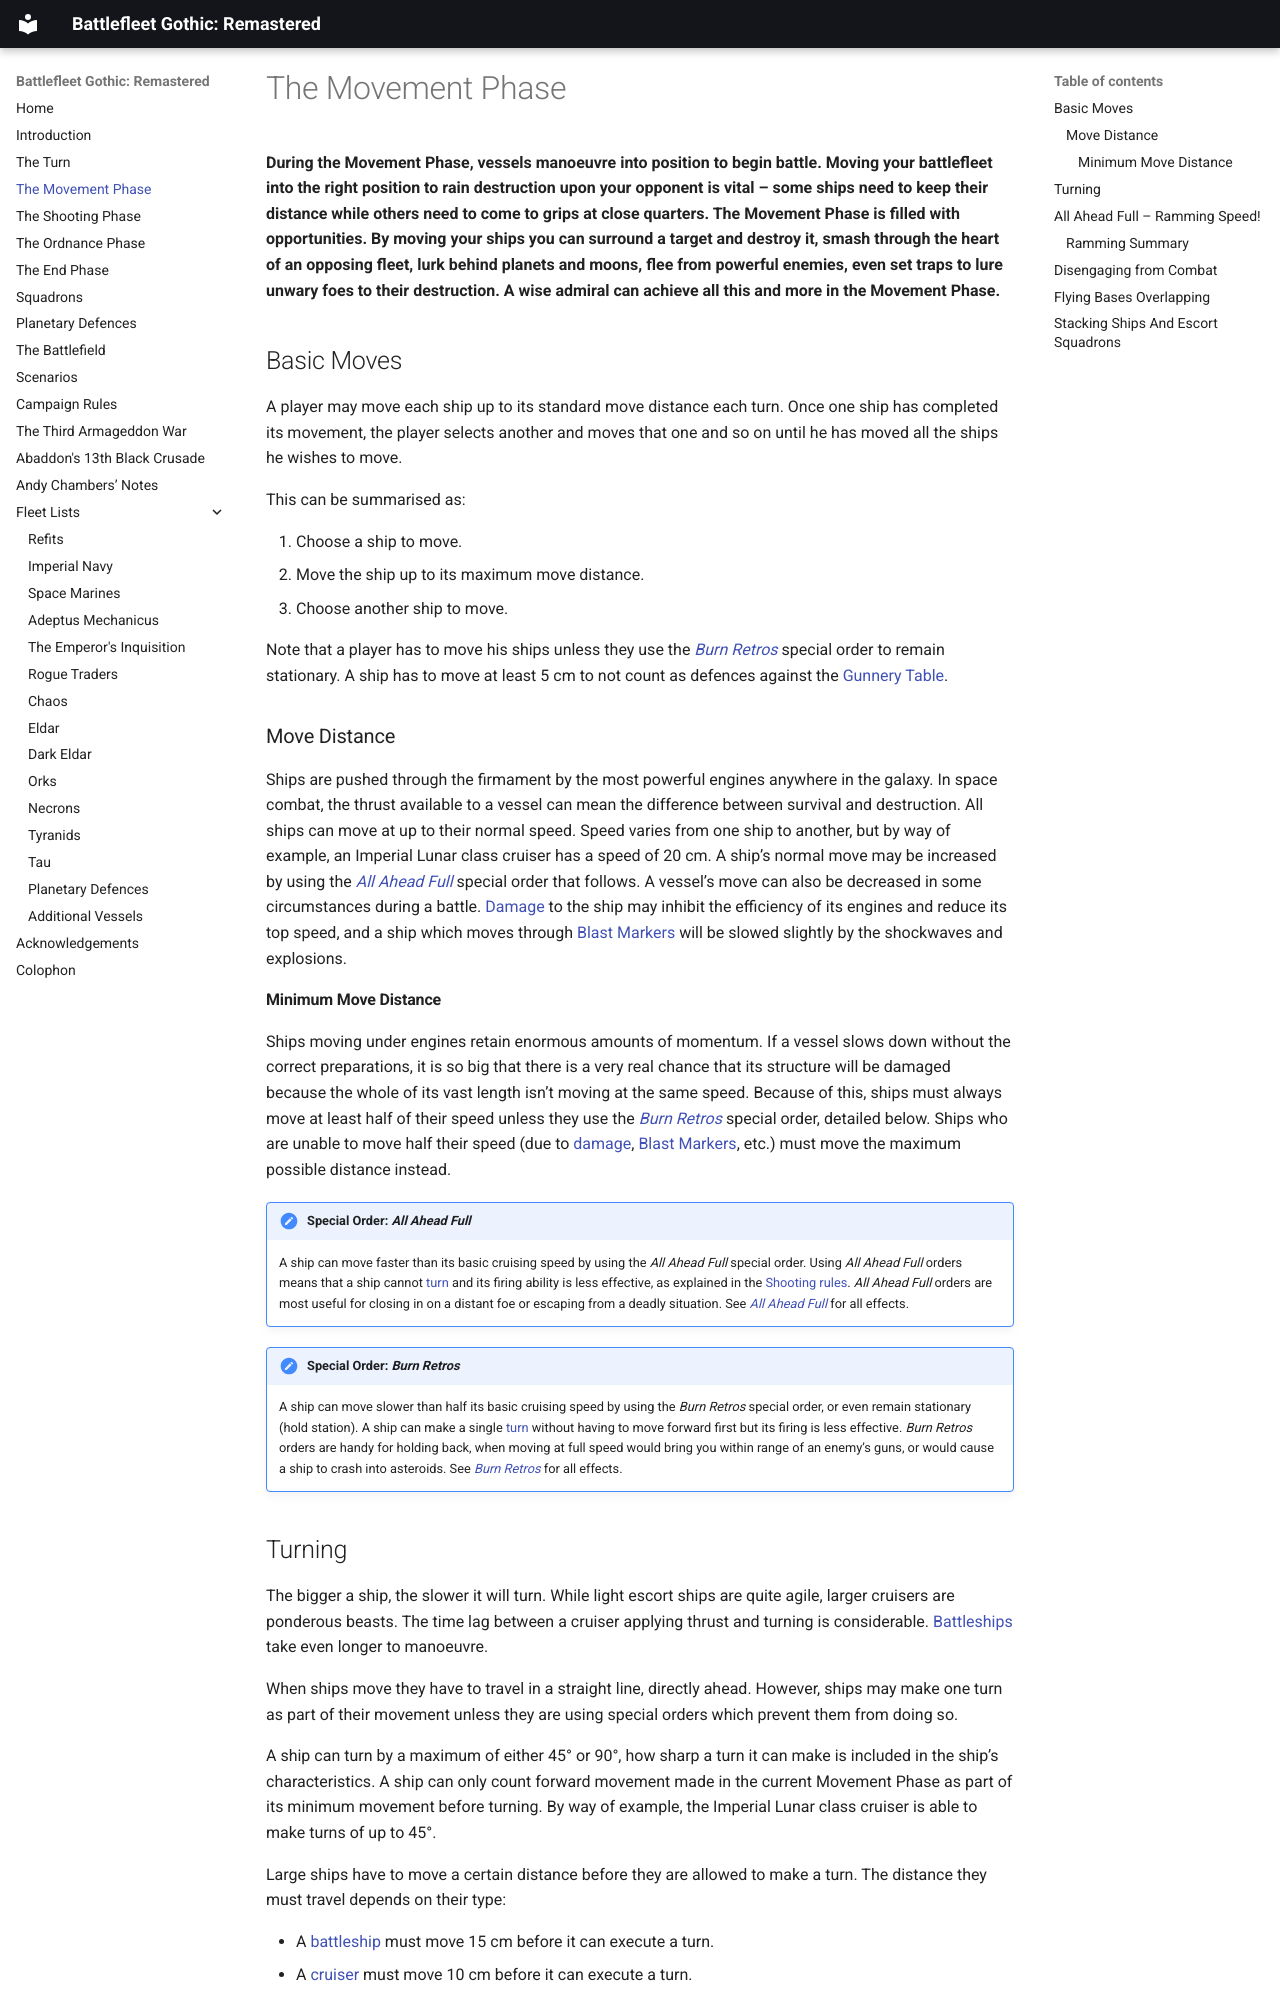

repository: jodrell/battlefleet-game.org · page: the-movement-phase/index.html · generator: mkdocs

# The Movement Phase

**During the Movement Phase, vessels manoeuvre into position to
begin battle. Moving your battlefleet into the right position to rain
destruction upon your opponent is vital – some ships need to keep
their distance while others need to come to grips at close quarters. The
Movement Phase is filled with opportunities. By moving your ships
you can surround a target and destroy it, smash through the heart of
an opposing fleet, lurk behind planets and moons, flee from powerful
enemies, even set traps to lure unwary foes to their destruction. A wise
admiral can achieve all this and more in the Movement Phase.**

## Basic Moves

A player may move each
ship up to its standard move
distance each turn. Once
one ship has completed
its movement, the player
selects another and moves
that one and so on until
he has moved all the ships
he wishes to move.

This can be summarised as:

1. Choose a ship to move.
2. Move the ship up to its maximum move distance.
3. Choose another ship to move.

Note that a player has to
move his ships unless they
use the [*Burn Retros*](the-rules.md#burn-retros) special
order to remain stationary.
A ship has to move at least
5 cm to not count as defences
against the [Gunnery Table](the-shooting-phase.md#gunnery-table).

### Move Distance

Ships are pushed through
the firmament by the
most powerful engines
anywhere in the galaxy. In
space combat, the thrust
available to a vessel can
mean the difference between
survival and destruction.
All ships can move at up
to their normal speed.
Speed varies from one
ship to another, but by way
of example, an Imperial
Lunar class cruiser has
a speed of 20 cm.
A ship’s normal move may
be increased by using the
[*All Ahead Full*](the-rules.md#all-ahead-full) special order
that follows. A vessel’s move
can also be decreased in
some circumstances during
a battle. [Damage](the-shooting-phase.md#damage) to the ship
may inhibit the efficiency
of its engines and reduce its
top speed, and a ship which
moves through [Blast Markers](the-shooting-phase.md#blast-markers)
will be slowed slightly by the
shockwaves and explosions.

#### Minimum Move Distance

Ships moving under engines
retain enormous amounts
of momentum. If a vessel
slows down without the
correct preparations, it is so
big that there is a very real
chance that its structure
will be damaged because the
whole of its vast length isn’t
moving at the same speed.
Because of this, ships must
always move at least half
of their speed unless they
use the [*Burn Retros*](the-rules.md#burn-retros) special
order, detailed below. Ships
who are unable to move
half their speed (due to
[damage](the-shooting-phase.md#damage), [Blast Markers](the-shooting-phase.md#blast-markers), etc.)
must move the maximum
possible distance instead.

<a name="special-order-all-ahead-full"></a>
!!! note "Special Order: *All Ahead Full*"

    A ship can move faster
    than its basic cruising
    speed by using the
    *All Ahead Full* special
    order. Using *All Ahead Full* orders means that
    a ship cannot [turn](the-movement-phase.md#turning) and
    its firing ability is less
    effective, as explained
    in the [Shooting rules](the-shooting-phase.md).
    *All Ahead Full* orders
    are most useful for
    closing in on a distant
    foe or escaping from
    a deadly situation.
    See [*All Ahead Full*](the-rules.md#all-ahead-full)<!-- pg. 46 --> for all effects.

<a name="special-order-burn-retros"></a>

!!! note "Special Order: *Burn Retros*"

    A ship can move
    slower than half its
    basic cruising speed by
    using the *Burn Retros*
    special order, or even
    remain stationary
    (hold station). A ship
    can make a single [turn](the-movement-phase.md#turning)
    without having to move
    forward first but its
    firing is less effective.
    *Burn Retros* orders
    are handy for holding
    back, when moving at
    full speed would bring
    you within range of
    an enemy’s guns, or
    would cause a ship to
    crash into asteroids.
    See [*Burn Retros*](the-rules.md#burn-retros)<!-- pg. 46 --> for all effects.
